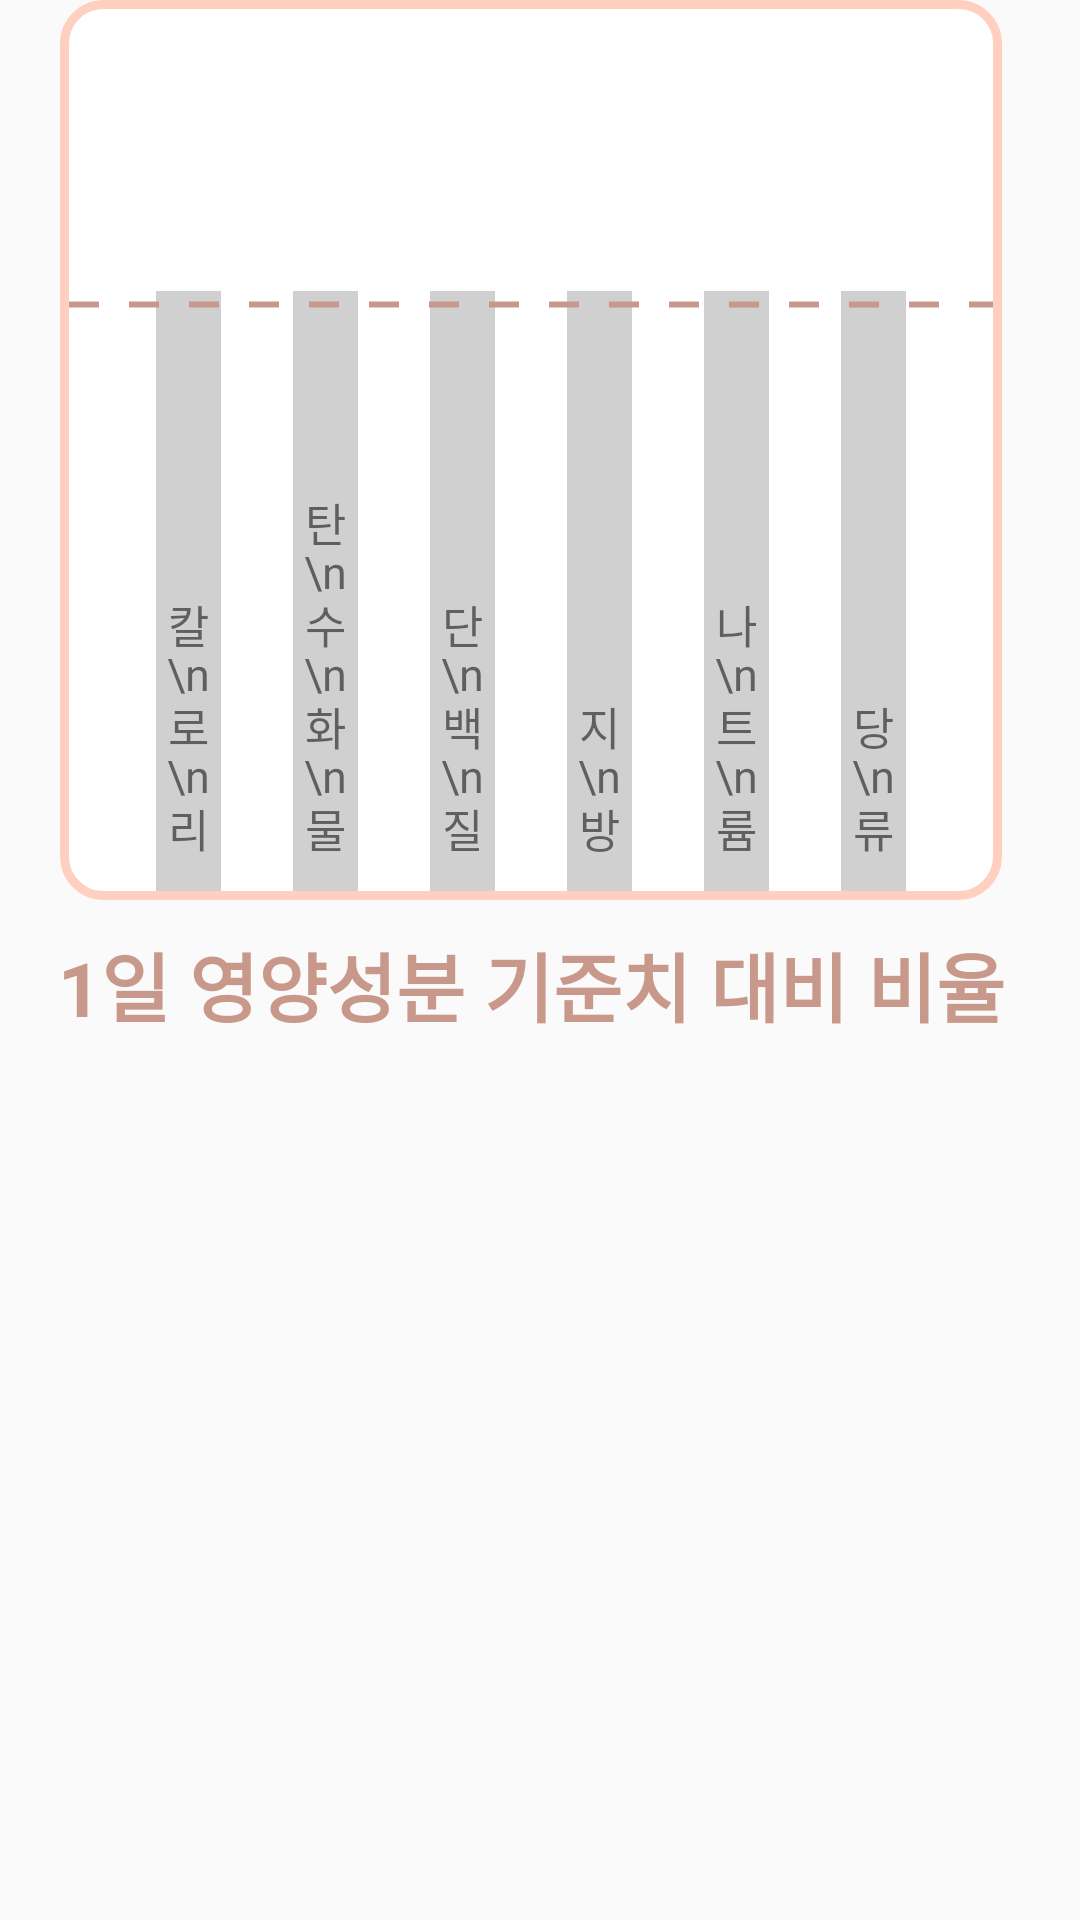

Layout XML and referenced resources for this Android screen:
<!-- AndroidManifest.xml: application theme Theme.SDTest -->
<!-- res/layout/fragment_diet.xml -->
<?xml version="1.0" encoding="utf-8"?>
<LinearLayout xmlns:android="http://schemas.android.com/apk/res/android"
    xmlns:app="http://schemas.android.com/apk/res-auto"
    xmlns:tools="http://schemas.android.com/tools"
    android:layout_width="match_parent"
    android:layout_height="wrap_content"
    android:orientation="vertical">

    <ScrollView
        android:layout_width="wrap_content"
        android:layout_height="wrap_content"
        android:layout_marginBottom="15dp"
        android:scrollbarSize="6dp"
        android:scrollbarStyle="insideInset"
        android:scrollbarThumbVertical="@drawable/button2"
        android:scrollbarTrackVertical="@color/pink1"
        android:verticalScrollbarPosition="right">

        <LinearLayout
            android:id="@+id/ll_changed2"
            android:layout_width="match_parent"
            android:layout_height="wrap_content"
            android:orientation="vertical">

            <FrameLayout
                android:layout_width="match_parent"
                android:layout_height="300dp"
                android:layout_marginHorizontal="20dp"
                android:background="@drawable/button1">

                <LinearLayout
                    android:layout_width="match_parent"
                    android:layout_height="match_parent"
                    android:layout_marginHorizontal="20dp"
                    android:paddingVertical="3dp">

                    <LinearLayout
                        android:id="@+id/ll_diet_kcal"
                        android:layout_width="0dp"
                        android:layout_height="200dp"
                        android:layout_gravity="bottom"
                        android:layout_marginHorizontal="12dp"
                        android:layout_weight="1">

                        <TextView
                            android:layout_width="match_parent"
                            android:layout_height="match_parent"
                            android:background="@color/grey"
                            android:gravity="bottom"
                            android:lineSpacingExtra="-3dp"
                            android:paddingBottom="10dp"
                            android:text="칼\n로\n리"
                            android:textAlignment="center"
                            android:textSize="15dp"
                            tools:ignore="RtlCompat" />
                    </LinearLayout>

                    <LinearLayout
                        android:id="@+id/ll_diet_carb"
                        android:layout_width="0dp"
                        android:layout_height="200dp"
                        android:layout_gravity="bottom"
                        android:layout_marginHorizontal="12dp"
                        android:layout_weight="1">

                        <TextView
                            android:layout_width="match_parent"
                            android:layout_height="match_parent"
                            android:background="@color/grey"
                            android:gravity="bottom"
                            android:lineSpacingExtra="-3dp"
                            android:paddingBottom="10dp"
                            android:text="탄\n수\n화\n물"
                            android:textAlignment="center"
                            android:textSize="15dp"
                            tools:ignore="RtlCompat" />
                    </LinearLayout>

                    <LinearLayout
                        android:id="@+id/ll_diet_prot"
                        android:layout_width="0dp"
                        android:layout_height="200dp"
                        android:layout_gravity="bottom"
                        android:layout_marginHorizontal="12dp"
                        android:layout_weight="1">

                        <TextView
                            android:layout_width="match_parent"
                            android:layout_height="match_parent"
                            android:background="@color/grey"
                            android:gravity="bottom"
                            android:lineSpacingExtra="-3dp"
                            android:paddingBottom="10dp"
                            android:text="단\n백\n질"
                            android:textAlignment="center"
                            android:textSize="15dp"
                            tools:ignore="RtlCompat" />
                    </LinearLayout>

                    <LinearLayout
                        android:id="@+id/ll_diet_fat"
                        android:layout_width="0dp"
                        android:layout_height="200dp"
                        android:layout_gravity="bottom"
                        android:layout_marginHorizontal="12dp"
                        android:layout_weight="1">

                        <TextView
                            android:layout_width="match_parent"
                            android:layout_height="match_parent"
                            android:background="@color/grey"
                            android:gravity="bottom"
                            android:lineSpacingExtra="-3dp"
                            android:paddingBottom="10dp"
                            android:text="지\n방"
                            android:textAlignment="center"
                            android:textSize="15dp"
                            tools:ignore="RtlCompat" />
                    </LinearLayout>

                    <LinearLayout
                        android:id="@+id/ll_diet_sodi"
                        android:layout_width="0dp"
                        android:layout_height="200dp"
                        android:layout_gravity="bottom"
                        android:layout_marginHorizontal="12dp"
                        android:layout_weight="1">

                        <TextView
                            android:layout_width="match_parent"
                            android:layout_height="match_parent"
                            android:background="@color/grey"
                            android:gravity="bottom"
                            android:lineSpacingExtra="-3dp"
                            android:paddingBottom="10dp"
                            android:text="나\n트\n륨"
                            android:textAlignment="center"
                            android:textSize="15dp"
                            tools:ignore="RtlCompat" />
                    </LinearLayout>

                    <LinearLayout
                        android:id="@+id/ll_diet_sug"
                        android:layout_width="0dp"
                        android:layout_height="200dp"
                        android:layout_gravity="bottom"
                        android:layout_marginHorizontal="12dp"
                        android:layout_weight="1">

                        <TextView
                            android:layout_width="match_parent"
                            android:layout_height="match_parent"
                            android:background="@color/grey"
                            android:gravity="bottom"
                            android:lineSpacingExtra="-3dp"
                            android:paddingBottom="10dp"
                            android:text="당\n류"
                            android:textAlignment="center"
                            android:textSize="15dp"
                            tools:ignore="RtlCompat" />
                    </LinearLayout>
                </LinearLayout>

                <View
                    android:layout_width="match_parent"
                    android:layout_height="3dp"
                    android:layout_marginHorizontal="2dp"
                    android:layout_marginTop="100dp"
                    android:background="@drawable/dash_line" />
            </FrameLayout>

            <TextView
                android:layout_width="match_parent"
                android:layout_height="wrap_content"
                android:layout_marginTop="10dp"
                android:gravity="center"
                android:text="1일 영양성분 기준치 대비 비율"
                android:textColor="@color/pink4"
                android:textSize="25dp"
                android:textStyle="bold" />

            <TextView
                android:id="@+id/tv_diet_contents"
                android:layout_width="match_parent"
                android:layout_height="wrap_content"
                android:gravity="center"
                android:textStyle="bold" />
        </LinearLayout>
    </ScrollView>
</LinearLayout>
<!-- resources referenced by this layout -->
<resources>
  <color name="grey">#d0d0d0</color>
  <color name="pink1">#fff3ef</color>
  <color name="pink4">#c8998a</color>
  <!-- drawable button1 (drawable) -->
  <?xml version="1.0" encoding="utf-8"?>
  <shape xmlns:android="http://schemas.android.com/apk/res/android"
      android:shape="rectangle">
  
      <solid android:color="@color/white" />
      <stroke
          android:width="3dp"
          android:color="@color/pink3" />
      <size
          android:width="100dp"
          android:height="70dp" />
      <corners android:radius="13dp" />
  </shape>
  <!-- drawable button2 (drawable) -->
  <?xml version="1.0" encoding="utf-8"?>
  <shape xmlns:android="http://schemas.android.com/apk/res/android"
      android:shape="rectangle">
  
      <solid android:color="@color/pink3" />
      <stroke
          android:width="3dp"
          android:color="@color/pink3" />
      <size
          android:width="100dp"
          android:height="70dp" />
      <corners android:radius="13dp" />
  </shape>
  <!-- drawable dash_line (drawable) -->
  <shape xmlns:android="http://schemas.android.com/apk/res/android"
      android:shape="line">
  
      <stroke
          android:width="2dp"
          android:color="@color/pink4"
          android:dashWidth="10dp"
          android:dashGap="10dp" />
  </shape>
  <style name="Theme.SDTest" parent="Theme.AppCompat.Light">
          
          <item name="colorPrimary">@color/white</item>
          <item name="colorPrimaryVariant">@color/white</item>
          <item name="colorOnPrimary">@color/black</item>
          
          <item name="colorSecondary">@color/teal_200</item>
          <item name="colorSecondaryVariant">@color/teal_700</item>
          <item name="colorOnSecondary">@color/black</item>
          
          <item name="android:statusBarColor">@color/white</item>
          <item name="android:windowLightStatusBar">true</item>
          
          <item name="windowNoTitle">true</item>
      </style>
  <color name="white">#FFFFFFFF</color>
  <color name="pink3">#ffcfc0</color>
  <color name="black">#FF000000</color>
  <color name="teal_200">#FF03DAC5</color>
  <color name="teal_700">#FF018786</color>
</resources>
